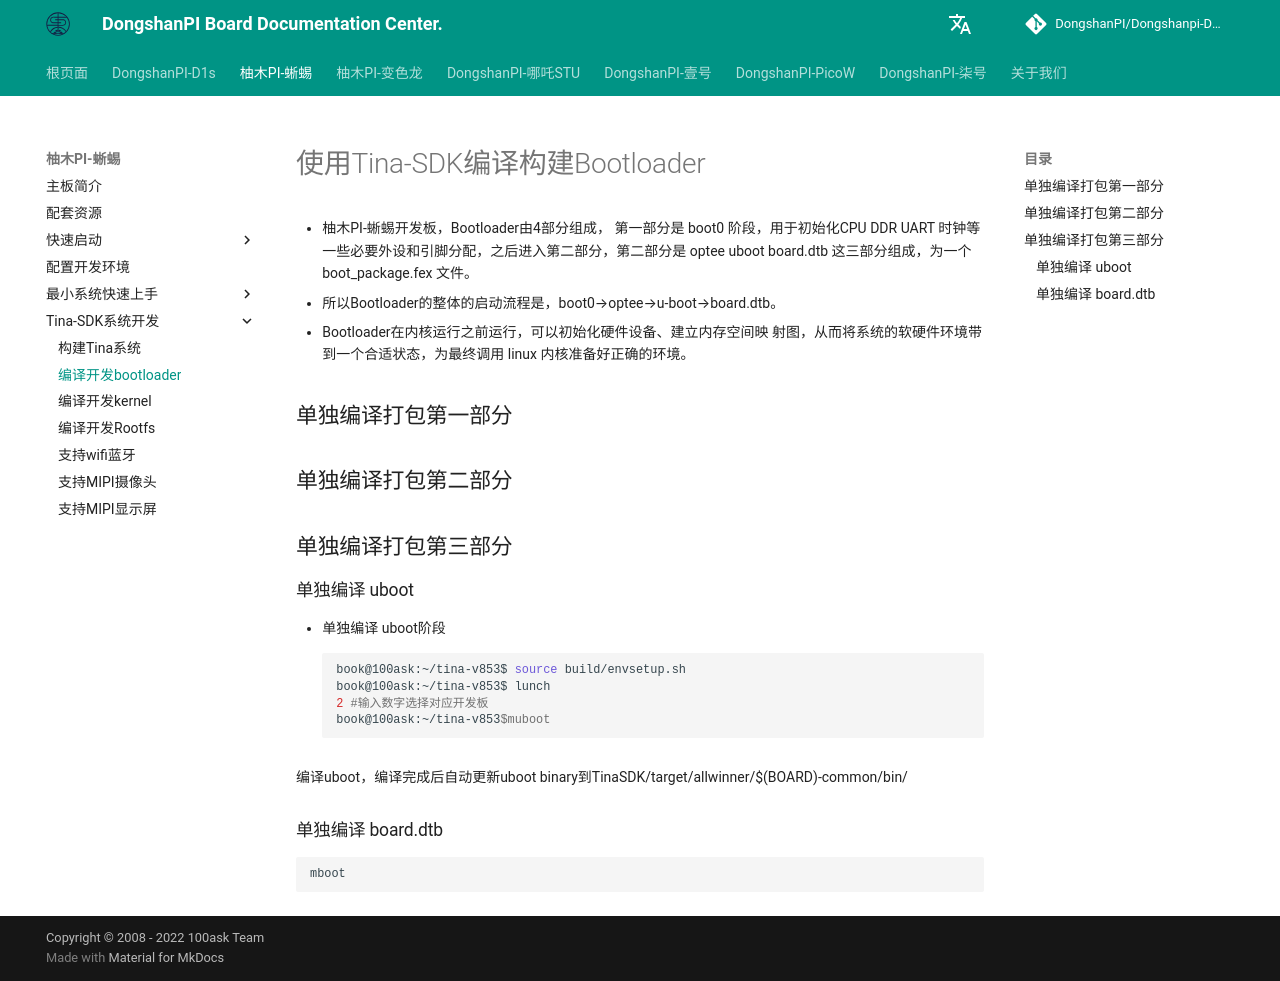

repository: DongshanPI/Dongshanpi-Docs · page: YuzukiHD-Lizard/08-TinaSDK_BuildBootloader/index.html · generator: mkdocs

# 使用Tina-SDK编译构建Bootloader

* 柚木PI-蜥蜴开发板，Bootloader由4部分组成， 第一部分是 boot0 阶段，用于初始化CPU DDR UART 时钟等一些必要外设和引脚分配，之后进入第二部分，第二部分是 optee  uboot  board.dtb 这三部分组成，为一个 boot_package.fex 文件。
* 所以Bootloader的整体的启动流程是，boot0-->optee-->u-boot-->board.dtb。
* Bootloader在内核运行之前运行，可以初始化硬件设备、建立内存空间映 射图，从而将系统的软硬件环境带到一个合适状态，为最终调用 linux 内核准备好正确的环境。

## 单独编译打包第一部分


## 单独编译打包第二部分
## 单独编译打包第三部分

### 单独编译 uboot

* 单独编译 uboot阶段
``` shell
book@100ask:~/tina-v853$ source build/envsetup.sh
book@100ask:~/tina-v853$ lunch
2 #输入数字选择对应开发板
book@100ask:~/tina-v853$muboot
```

编译uboot，编译完成后自动更新uboot binary到TinaSDK/target/allwinner/$(BOARD)-common/bin/

### 单独编译 board.dtb

```shell
mboot
```
